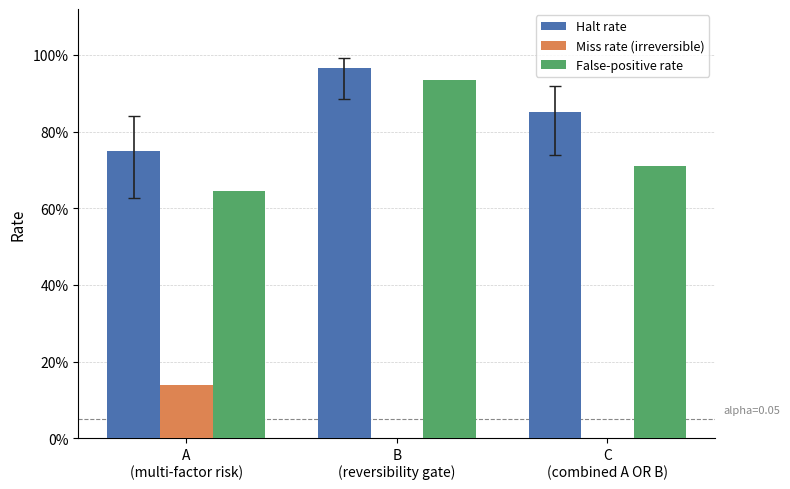

Write Python code to recreate this figure. (Note: this script raises an exception after producing the figure.)
"""
Figure 1: Classifier metrics bar chart.

Grouped bar chart showing halt rate, miss rate (irreversible), and false-positive rate
for each of the three classifiers. Renders fig1-classifier-metrics.png alongside this script.
"""
import matplotlib
matplotlib.use('Agg')
import matplotlib.pyplot as plt
import numpy as np

CLASSIFIERS = ['A\n(multi-factor risk)', 'B\n(reversibility gate)', 'C\n(combined A OR B)']

HALT_RATE        = [0.750, 0.967, 0.850]
MISS_RATE        = [0.138, 0.000, 0.000]
FP_RATE          = [0.645, 0.936, 0.710]

HALT_CI_LOW      = [0.628, 0.886, 0.739]
HALT_CI_HIGH     = [0.842, 0.991, 0.919]

# 95% CI as asymmetric errors for halt rate
halt_err_low  = [h - l for h, l in zip(HALT_RATE, HALT_CI_LOW)]
halt_err_high = [h - l for h, l in zip(HALT_CI_HIGH, HALT_RATE)]

x = np.arange(len(CLASSIFIERS))
width = 0.25

fig, ax = plt.subplots(figsize=(8, 5))
fig.patch.set_facecolor('white')
ax.set_facecolor('white')

bars_halt = ax.bar(x - width, HALT_RATE, width,
                   label='Halt rate', color='#4C72B0', zorder=3)
ax.errorbar(x - width, HALT_RATE,
            yerr=[halt_err_low, halt_err_high],
            fmt='none', color='#222222', capsize=4, linewidth=1.2, zorder=4)

bars_miss = ax.bar(x, MISS_RATE, width,
                   label='Miss rate (irreversible)', color='#DD8452', zorder=3)

bars_fp = ax.bar(x + width, FP_RATE, width,
                 label='False-positive rate', color='#55A868', zorder=3)

ax.set_xticks(x)
ax.set_xticklabels(CLASSIFIERS, fontsize=10)
ax.set_ylabel('Rate', fontsize=11)
ax.set_ylim(0, 1.12)
ax.yaxis.set_major_formatter(plt.FuncFormatter(lambda v, _: f'{v:.0%}'))
ax.axhline(0.05, color='#888888', linewidth=0.8, linestyle='--', zorder=2)
ax.text(2.55, 0.06, 'alpha=0.05', color='#888888', fontsize=8, va='bottom')
ax.legend(fontsize=9, loc='upper right')
ax.grid(axis='y', linestyle='--', linewidth=0.5, alpha=0.6, zorder=0)
ax.spines['top'].set_visible(False)
ax.spines['right'].set_visible(False)

plt.tight_layout()
plt.savefig('figures/fig1-classifier-metrics.png', dpi=150, bbox_inches='tight')
print('Wrote figures/fig1-classifier-metrics.png')
